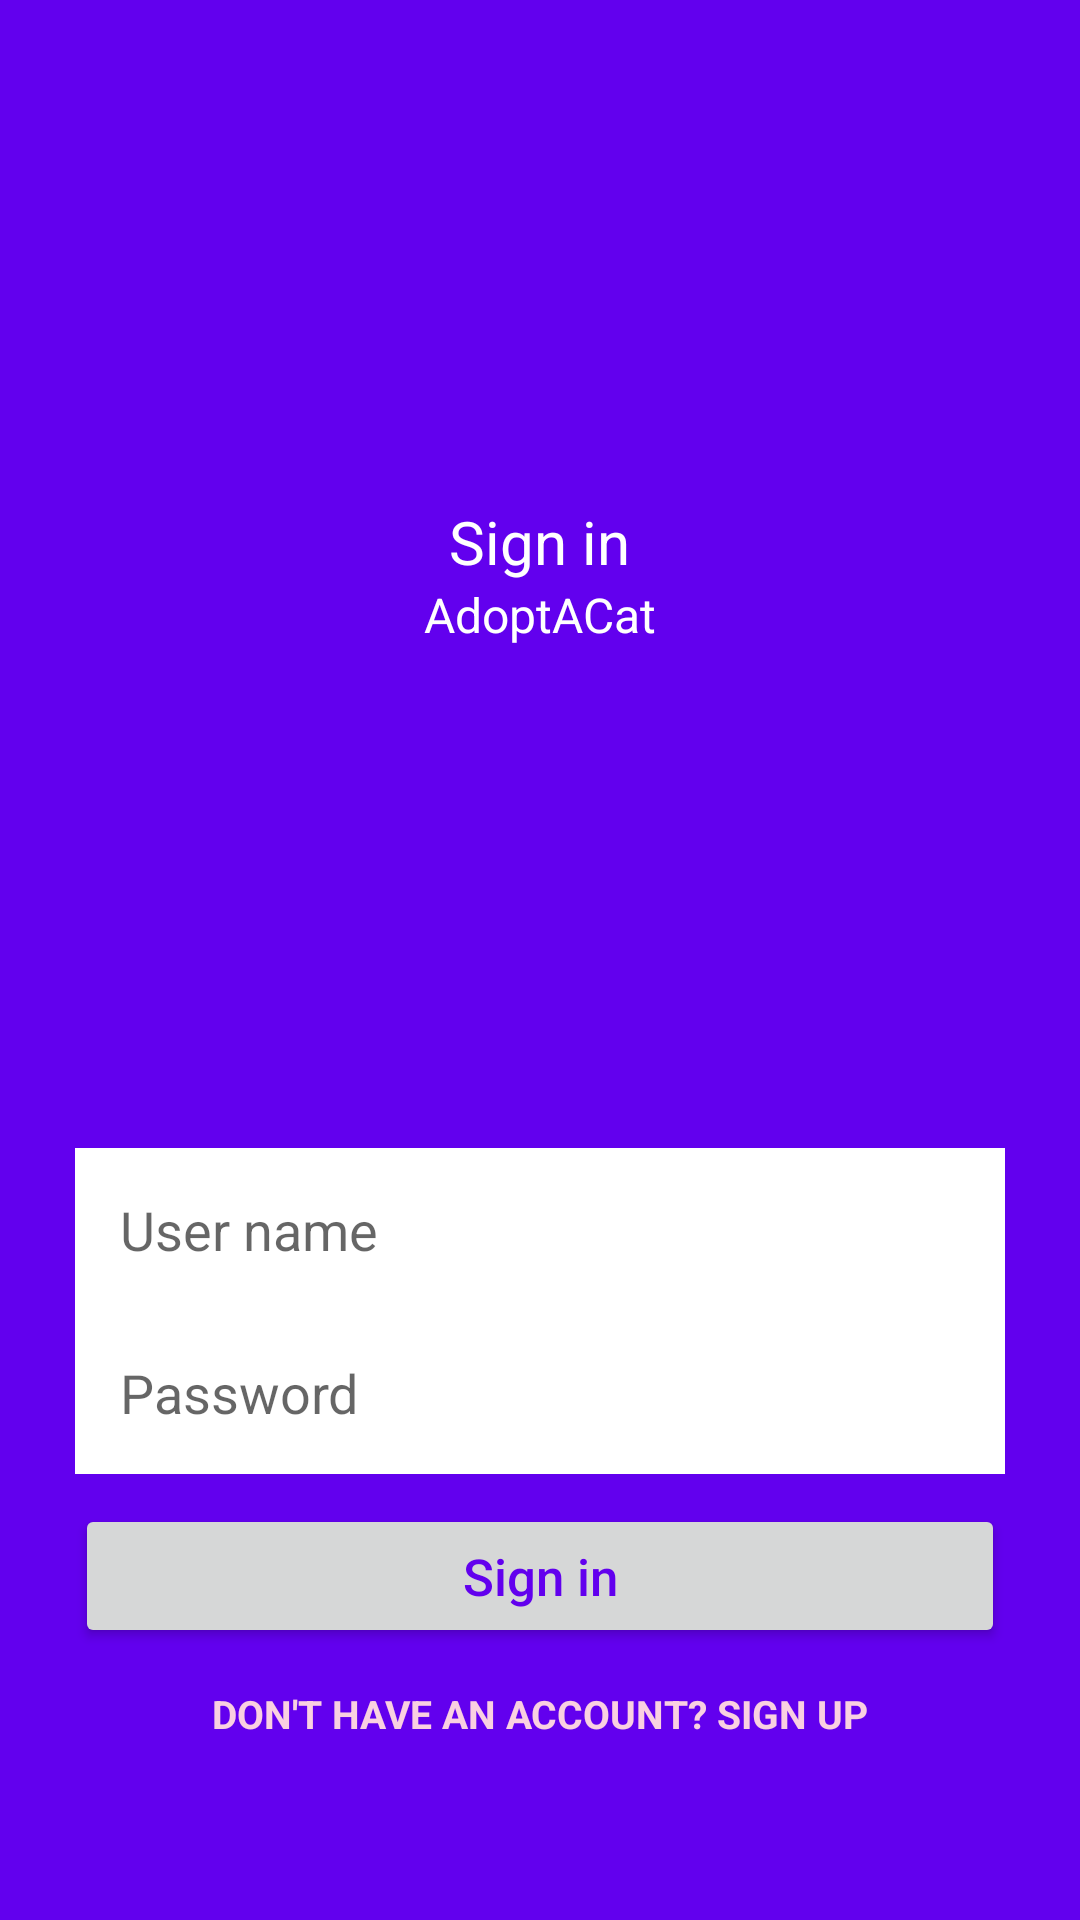

Layout XML and referenced resources for this Android screen:
<!-- AndroidManifest.xml: application theme AppTheme -->
<!-- res/layout/activity_login.xml -->
<?xml version="1.0" encoding="utf-8"?>
<RelativeLayout xmlns:android="http://schemas.android.com/apk/res/android"
    android:layout_width="match_parent"
    android:layout_height="match_parent"
    android:background="@color/colorPrimary">


    <LinearLayout
        android:layout_width="match_parent"
        android:layout_height="wrap_content"
        android:layout_above="@id/input_group"
        android:layout_alignParentTop="true"
        android:layout_marginLeft="25dp"
        android:layout_marginRight="25dp"
        android:gravity="center"
        android:orientation="vertical">

        <TextView
            android:layout_width="wrap_content"
            android:layout_height="wrap_content"
            android:text="@string/action_sign_in"
            android:textColor="#FFFFFF"
            android:textSize="20sp" />

        <TextView
            android:layout_width="wrap_content"
            android:layout_height="wrap_content"
            android:text="@string/app_name"
            android:textColor="#FFFFFF"
            android:textSize="16sp" />

    </LinearLayout>


    <LinearLayout
        android:id="@+id/input_group"
        android:layout_width="match_parent"
        android:layout_height="wrap_content"
        android:layout_alignParentBottom="true"
        android:layout_marginLeft="25dp"
        android:layout_marginRight="25dp"
        android:layout_marginBottom="50dp"
        android:gravity="center"
        android:orientation="vertical">


        <EditText
            android:id="@+id/et_user_name"
            android:layout_width="match_parent"
            android:layout_height="wrap_content"
            android:background="@color/white"
            android:hint="@string/user_name"
            android:inputType="textPersonName"
            android:padding="15dp" />

        <EditText
            android:id="@+id/et_password"
            android:layout_width="match_parent"
            android:layout_height="wrap_content"
            android:background="@color/white"
            android:hint="@string/password"
            android:inputType="textPassword"
            android:padding="15dp" />


        <Button
            android:id="@+id/button_login"
            android:layout_width="match_parent"
            android:layout_height="wrap_content"
            android:layout_marginTop="10dp"
            android:text="@string/action_sign_in"
            android:textAllCaps="false"
            android:textColor="@color/colorPrimary"
            android:textSize="17sp" />

        <TextView
            android:id="@+id/signup_text"
            android:layout_width="wrap_content"
            android:layout_height="wrap_content"
            android:layout_marginTop="3dp"
            android:padding="10dp"

            android:text="@string/no_account"
            android:textAllCaps="true"
            android:textColor="#FAD0E1"
            android:textSize="13sp"
            android:textStyle="bold" />


    </LinearLayout>

    <ProgressBar
        android:id="@+id/progress_bar_login"
        android:layout_width="wrap_content"
        android:layout_height="wrap_content"
        android:layout_centerInParent="true"
        android:indeterminate="true"
        android:visibility="gone" />

</RelativeLayout>
<!-- resources referenced by this layout -->
<resources>
  <string name="action_sign_in">Sign in</string>
  <string name="app_name">AdoptACat</string>
  <string name="no_account">Don\'t Have an Account?  Sign Up</string>
  <string name="password">Password</string>
  <string name="user_name">User name</string>
  <style name="AppTheme" parent="Theme.AppCompat.Light.DarkActionBar">
          
          <item name="colorPrimary">@color/colorPrimary</item>
          <item name="colorPrimaryDark">@color/colorPrimaryDark</item>
          <item name="colorAccent">@color/colorAccent</item>
      </style>
  <!-- not gathered from this repository: default colours our renderer supplied (Android Studio template values) -->
  <color name="white">#FFFFFFFF</color>
  <color name="colorPrimary">#FF6200EE</color>
  <color name="colorPrimaryDark">#FF3700B3</color>
  <color name="colorAccent">#FF03DAC5</color>
</resources>
